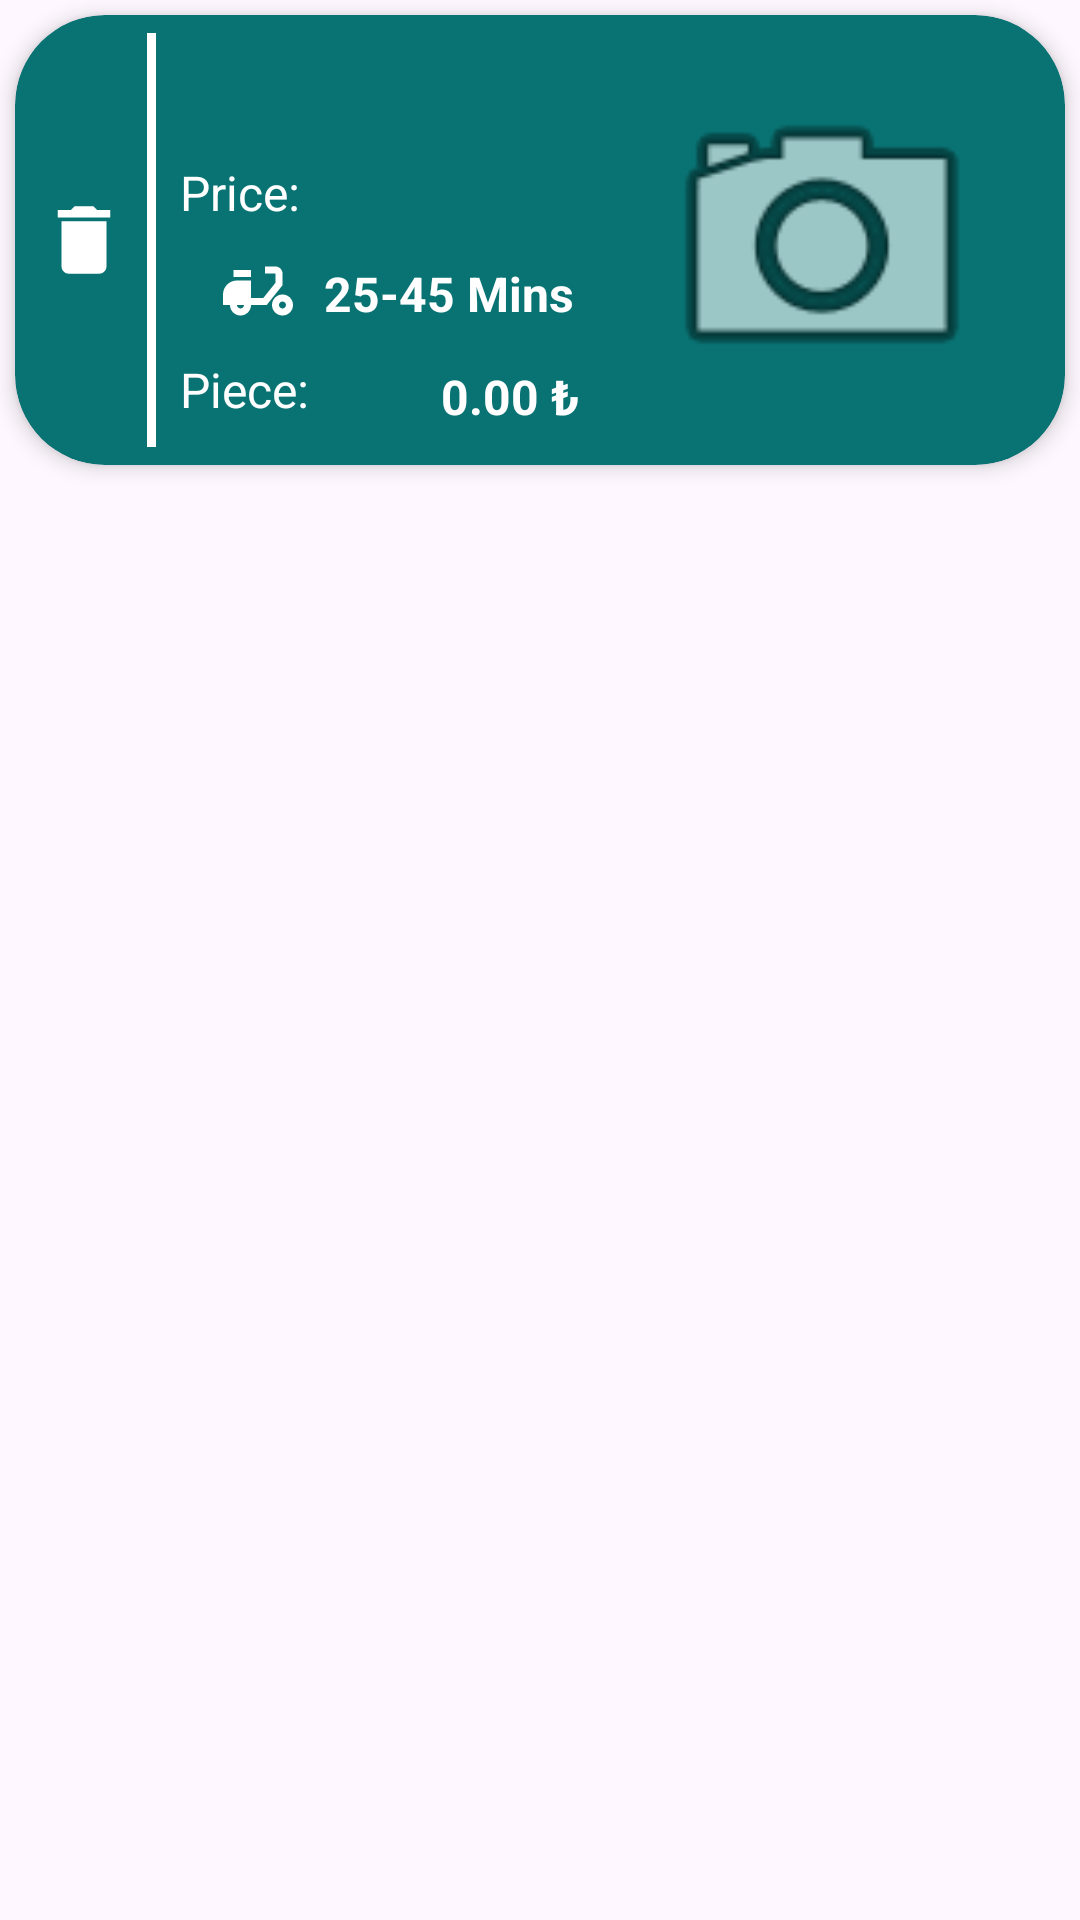

Reconstruct the res/layout file that produces this screen, plus the resources it refers to.
<!-- AndroidManifest.xml: application theme Theme.AuroraYemekSiparis -->
<!-- res/layout/shopping_card_design.xml -->
<?xml version="1.0" encoding="utf-8"?>
<layout xmlns:android="http://schemas.android.com/apk/res/android"
    xmlns:app="http://schemas.android.com/apk/res-auto"
    xmlns:tools="http://schemas.android.com/tools">

    <data>
        <variable
            name="shopCartFoodObject"
            type="com.ozcanfatihcan.aurorayemeksiparis.data.entity.ShopCartFood" />
    </data>

    <LinearLayout
        android:layout_width="match_parent"
        android:layout_height="wrap_content"
        android:orientation="vertical">

        <androidx.cardview.widget.CardView
            android:id="@+id/shopping_card"
            android:layout_width="match_parent"
            android:layout_height="150dp"
            android:layout_margin="5dp"
            android:elevation="4dp"
            app:cardBackgroundColor="@color/cardColor"
            app:cardCornerRadius="30dp"
            app:cardElevation="4dp">

            <androidx.constraintlayout.widget.ConstraintLayout
                android:layout_width="match_parent"
                android:layout_height="match_parent">

                <ImageView
                    android:id="@+id/imageShopFood"
                    android:layout_width="130dp"
                    android:layout_height="0dp"
                    android:layout_marginTop="16dp"
                    android:layout_marginEnd="16dp"
                    android:layout_marginBottom="16dp"
                    app:layout_constraintBottom_toBottomOf="parent"
                    app:layout_constraintEnd_toEndOf="parent"
                    app:layout_constraintTop_toTopOf="parent"
                    app:srcCompat="@android:drawable/ic_menu_camera" />

                <ImageView
                    android:id="@+id/shopDesignDeleteButton"
                    android:layout_width="wrap_content"
                    android:layout_height="0dp"
                    android:layout_marginStart="8dp"
                    android:layout_marginTop="32dp"
                    android:layout_marginBottom="32dp"
                    app:layout_constraintBottom_toBottomOf="parent"
                    app:layout_constraintStart_toStartOf="parent"
                    app:layout_constraintTop_toTopOf="parent"
                    app:srcCompat="@drawable/delete_icon" />

                <View
                    android:id="@+id/verticalDivider"
                    android:layout_width="3dp"
                    android:layout_height="0dp"
                    android:layout_marginStart="6dp"
                    android:layout_marginTop="6dp"
                    android:layout_marginBottom="6dp"
                    android:background="@color/dividerColor"
                    app:layout_constraintBottom_toBottomOf="parent"
                    app:layout_constraintStart_toEndOf="@+id/shopDesignDeleteButton"
                    app:layout_constraintTop_toTopOf="parent" />

                <TextView
                    android:id="@+id/textShopFoodName"
                    android:layout_width="wrap_content"
                    android:layout_height="wrap_content"
                    android:layout_marginTop="8dp"
                    android:text="@{shopCartFoodObject.yemek_adi}"
                    android:textColor="@color/text2"
                    android:textSize="24sp"
                    android:textStyle="bold"
                    app:layout_constraintEnd_toStartOf="@+id/imageShopFood"
                    app:layout_constraintHorizontal_bias="0.5"
                    app:layout_constraintStart_toEndOf="@+id/verticalDivider"
                    app:layout_constraintTop_toTopOf="parent" />

                <TextView
                    android:id="@+id/textShopPriceTitle"
                    android:layout_width="wrap_content"
                    android:layout_height="wrap_content"
                    android:layout_marginStart="8dp"
                    android:layout_marginTop="8dp"
                    android:text="@string/pricePiece"
                    android:textColor="@color/text2"
                    android:textSize="16sp"
                    app:layout_constraintStart_toEndOf="@+id/verticalDivider"
                    app:layout_constraintTop_toBottomOf="@+id/textShopFoodName" />

                <TextView
                    android:id="@+id/textShopPieceTitle"
                    android:layout_width="wrap_content"
                    android:layout_height="wrap_content"
                    android:layout_marginStart="8dp"
                    android:layout_marginTop="8dp"
                    android:text="@string/piece"
                    android:textColor="@color/text2"
                    android:textSize="16sp"
                    app:layout_constraintStart_toEndOf="@+id/verticalDivider"
                    app:layout_constraintTop_toBottomOf="@+id/imageView4" />

                <ImageView
                    android:id="@+id/imageView4"
                    android:layout_width="wrap_content"
                    android:layout_height="wrap_content"
                    android:layout_marginStart="20dp"
                    android:layout_marginTop="8dp"
                    app:layout_constraintStart_toEndOf="@+id/verticalDivider"
                    app:layout_constraintTop_toBottomOf="@+id/textShopPriceTitle"
                    app:srcCompat="@drawable/delivery_icon" />

                <TextView
                    android:id="@+id/delivertTimeShop"
                    android:layout_width="wrap_content"
                    android:layout_height="wrap_content"
                    android:layout_marginStart="8dp"
                    android:layout_marginTop="12dp"
                    android:text="@string/timeInfo"
                    android:textColor="@color/text2"
                    android:textSize="16sp"
                    android:textStyle="bold"
                    app:layout_constraintStart_toEndOf="@+id/imageView4"
                    app:layout_constraintTop_toBottomOf="@+id/textShopPrice" />

                <TextView
                    android:id="@+id/textShopPrice"
                    android:layout_width="wrap_content"
                    android:layout_height="wrap_content"
                    android:layout_marginStart="8dp"
                    android:layout_marginTop="8dp"
                    android:text='@{Integer.toString(shopCartFoodObject.yemek_fiyat)+" ₺"}'
                    android:textColor="@color/text2"
                    android:textSize="16sp"
                    android:textStyle="bold"
                    app:layout_constraintStart_toEndOf="@+id/textShopPriceTitle"
                    app:layout_constraintTop_toBottomOf="@+id/textShopFoodName" />

                <TextView
                    android:id="@+id/textShopPiece"
                    android:layout_width="wrap_content"
                    android:layout_height="wrap_content"
                    android:layout_marginStart="8dp"
                    android:layout_marginTop="12dp"
                    android:text="@{Integer.toString(shopCartFoodObject.yemek_siparis_adet)}"
                    android:textColor="@color/text2"
                    android:textSize="16sp"
                    android:textStyle="bold"
                    app:layout_constraintStart_toEndOf="@+id/textShopPieceTitle"
                    app:layout_constraintTop_toBottomOf="@+id/delivertTimeShop" />

                <TextView
                    android:id="@+id/textShopTotalPrice"
                    android:layout_width="wrap_content"
                    android:layout_height="wrap_content"
                    android:layout_marginEnd="16dp"
                    android:layout_marginBottom="12dp"
                    android:text="@string/price"
                    android:textColor="@color/text2"
                    android:textSize="16sp"
                    android:textStyle="bold"
                    app:layout_constraintBottom_toBottomOf="parent"
                    app:layout_constraintEnd_toStartOf="@+id/imageShopFood" />

            </androidx.constraintlayout.widget.ConstraintLayout>
        </androidx.cardview.widget.CardView>
    </LinearLayout>
</layout>
<!-- resources referenced by this layout -->
<resources>
  <color name="cardColor">#097373</color>
  <color name="dividerColor">#FFFFFFFF</color>
  <color name="text2">#FFFFFFFF</color>
  <!-- drawable delete_icon (drawable) -->
  <vector xmlns:android="http://schemas.android.com/apk/res/android"
      android:height="30dp"
      android:tint="@color/deleteButtonColor"
      android:viewportHeight="24"
      android:viewportWidth="24"
      android:width="30dp">
        
      <path android:fillColor="@android:color/white" android:pathData="M6,19c0,1.1 0.9,2 2,2h8c1.1,0 2,-0.9 2,-2V7H6v12zM19,4h-3.5l-1,-1h-5l-1,1H5v2h14V4z"/>
      
  </vector>
  <!-- drawable delivery_icon (drawable) -->
  <vector xmlns:android="http://schemas.android.com/apk/res/android"
      android:height="28dp"
      android:tint="@color/deliveryIconColor"
      android:viewportHeight="24"
      android:viewportWidth="24"
      android:width="28dp">
        
      <path android:fillColor="@android:color/white" android:pathData="M19,7c0,-1.1 -0.9,-2 -2,-2h-3v2h3v2.65L13.52,14H10V9H6c-2.21,0 -4,1.79 -4,4v3h2c0,1.66 1.34,3 3,3s3,-1.34 3,-3h4.48L19,10.35V7zM7,17c-0.55,0 -1,-0.45 -1,-1h2C8,16.55 7.55,17 7,17z"/>
        
      <path android:fillColor="@android:color/white" android:pathData="M5,6h5v2h-5z"/>
        
      <path android:fillColor="@android:color/white" android:pathData="M19,13c-1.66,0 -3,1.34 -3,3s1.34,3 3,3s3,-1.34 3,-3S20.66,13 19,13zM19,17c-0.55,0 -1,-0.45 -1,-1s0.45,-1 1,-1s1,0.45 1,1S19.55,17 19,17z"/>
      
  </vector>
  <string name="piece">Piece:</string>
  <string name="price">0.00 ₺</string>
  <string name="pricePiece">Price:</string>
  <string name="timeInfo">25-45 Mins</string>
  <style name="Theme.AuroraYemekSiparis" parent="Base.Theme.AuroraYemekSiparis" />
  <color name="deleteButtonColor">#FFFFFFFF</color>
  <color name="deliveryIconColor">#FFFFFFFF</color>
  <style name="Base.Theme.AuroraYemekSiparis" parent="Theme.Material3.DayNight.NoActionBar">
          
          
  
          <item name="android:statusBarColor">@color/toolBar</item>
      </style>
  <color name="toolBar">#055159</color>
</resources>
